Run: headless pygame with SDL's dummy video driver; simulated clock (each Clock.tick advances the game by its frame time, no real sleeping); random seed 0; keys injected as events and as key.get_pressed() state; no mouse input.
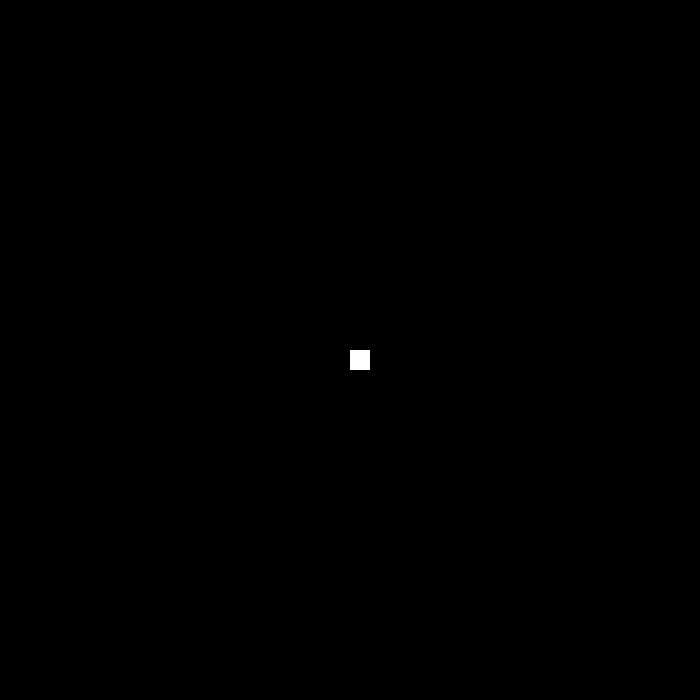
Frame 1 of 4 · flips 1–60 · no input
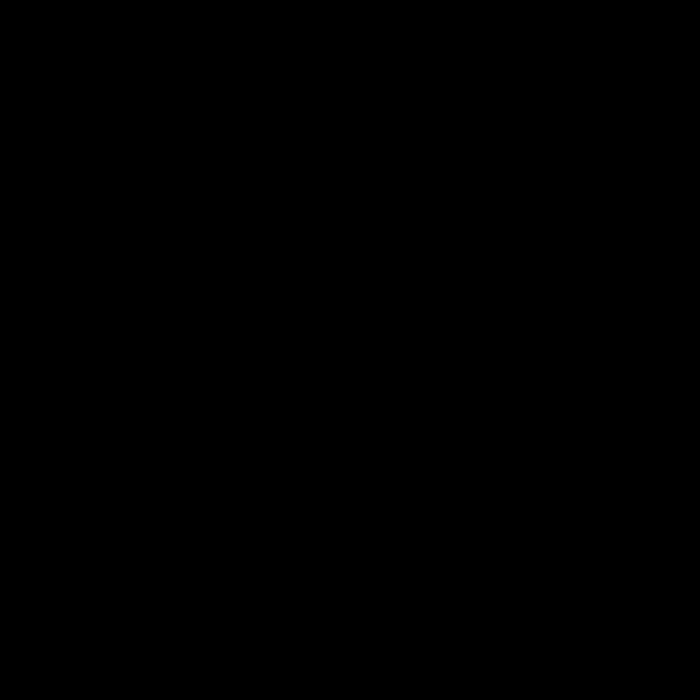
Frame 2 of 4 · flips 61–180 · tapped SPACE, RETURN · held RIGHT (→), D
Frame 3 of 4 · flips 181–300 · held DOWN (↓), S · screen unchanged from frame 2, image omitted
Frame 4 of 4 · flips 301–420 · held LEFT (←), A, UP (↑), W · screen same as frame 1, image omitted

The pygame program that drew these frames:

################################################################################################################
# Package Imports                                                                                              #
################################################################################################################
from pickle import dump,load
from pygame.locals import *
from math import *
import pygame
import random
import math
import sys
import os

################################################################################################################
# Global Variable Definitions                                                                                  #
################################################################################################################
clock = pygame.time.Clock()
pygame.font.init()
particleList = []
pullList = [0,0]
partPullList = [0,0]

# font initialization
GameOver = pygame.font.SysFont('Ariel', 140, bold=True, italic=False)
font = pygame.font.SysFont('Ariel', 80, bold=True, italic=False)

# Color Definitions
WHITE = (255, 255, 255)
GREY = (119, 136, 153)
ORANGE = (255, 102, 0)
GREEN = (0, 255, 0)
BLUE = (0, 0, 255)
BLACK = (0, 0, 0)
RED = (255, 0, 0)

# Screen Size
screenWidth = 700
screenHeight = 700
xCenter = screenWidth/2
yCenter = screenHeight/2

################################################################################################################
# Class Definitions                                                                                            #
################################################################################################################

# Background Class Initialization
class Background():  # represents the player, not the game
    def __init__(self,color = BLACK,width = screenWidth,height = screenHeight):
        """ The constructor of the class """
        self.image = pygame.Surface([width, height])
        self.image.fill(color)
        # the background's position
        self.rect = self.image.get_rect()
        self.x = 0
        self.y = 0

    def draw(self, surface):
        # blit yourself at your current position
        surface.blit(self.image, (self.x, self.y))


# Character Class Initialization
class Character():  # represents the player, not the game
    def __init__(self,color,x,y,width = 20,height = 20):
        """ The constructor of the class """
        # the character's position
        self.image = pygame.Surface([width, height])
        self.image.fill(color)
        self.rect = self.image.get_rect()
        self.width = width
        self.height = height
        self.x = x-self.width/2 + xCenter
        self.y = y-self.height/2 + yCenter
        self.xVel = 0
        self.yVel = 0
        self.xAcc = 0
        self.yAcc = 0
        
    def draw(self, surface):
        """ Draw on surface """
        # blit yourself at your current position
        surface.blit(self.image, (self.x, self.y))
        
    def gameControl(self):
        for event in pygame.event.get():
            if event.type == pygame.QUIT:
                sys.exit() # quit the screen
            if event.type == pygame.KEYDOWN:
                if event.key == pygame.K_ESCAPE:
                    sys.exit() # quit the screen
                elif event.key == pygame.K_LEFT:
                    self.xVel -= 5
                elif event.key == pygame.K_RIGHT:
                    self.xVel += 5
                elif event.key == pygame.K_UP:
                    self.yVel -= 5
                elif event.key == pygame.K_DOWN:
                    self.yVel += 5
            if event.type == pygame.KEYUP:
                if event.key == pygame.K_ESCAPE:
                    sys.exit() # quit the screen
                elif event.key == pygame.K_LEFT:
                    self.xVel += 5
                elif event.key == pygame.K_RIGHT:
                    self.xVel -= 5
                elif event.key == pygame.K_UP:
                    self.yVel += 5
                elif event.key == pygame.K_DOWN:
                    self.yVel -= 5
    def moveChar(self):
        self.x += self.xVel
        self.y += self.yVel

################################################################################################################
# Pre-Run Initializatio                                                                                        #
################################################################################################################
# pygame.init()
background = Background(BLACK)
character = Character(WHITE,10,10)
# Define the Screen
screen = pygame.display.set_mode((screenWidth, screenHeight))

################################################################################################################
# Main Loop                                                                                                    #
################################################################################################################

if __name__ == "__main__": 
    while True:
        background.draw(screen)
        character.draw(screen)
        pygame.display.flip()
        character.gameControl()
        character.moveChar()
        clock.tick(10)
